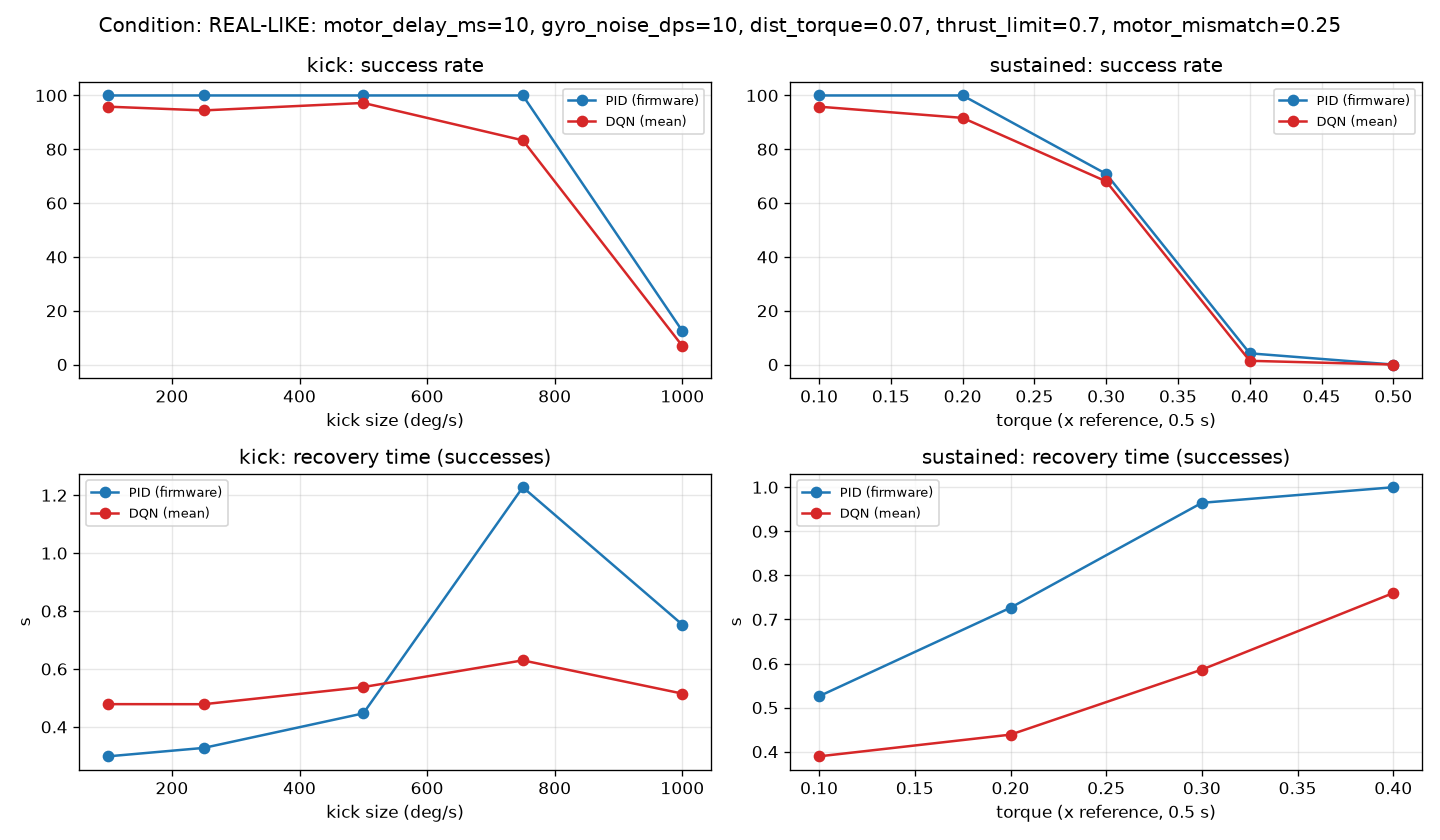

The table this chart was drawn from, first rows:
test, level, controller, success, tumbled, recovery_s, strict_recovery_s, overshoot, ss_err, max_tilt, max_tilt_during, switch_per_s
tilt, all, PID, 0.68, 0.32, 0.4806, 1.513, 28.17, 18.63, 59.09, nan, nan
tilt, all, DQN, 0.5533, 0.4333, 0.3981, 1.05, 37.11, 25.21, 74.09, nan, 19.48
kick, all, PID, 0.825, 0.175, 0.5804, 1.72, 13.21, 14.55, 35.19, nan, nan
kick, all, DQN, 0.7556, 0.2, 0.5259, 0.74, 9.367, 14.59, 37.9, nan, 22.12
kick, 100.0, PID, 1.0, 0.0, 0.2983, 1.64, 5.028, 3.365, 6.134, nan, nan
kick, 100.0, DQN, 0.9583, 0.0, 0.4786, 0.36, 4.197, 2.389, 4.842, nan, 23.44
kick, 250.0, PID, 1.0, 0.0, 0.3275, 1.76, 5.331, 3.363, 6.16, nan, nan
kick, 250.0, DQN, 0.9444, 0.0, 0.4784, nan, 4.247, 2.376, 5.514, nan, 24.13
kick, 500.0, PID, 1.0, 0.0, 0.4467, 1.76, 6.395, 3.375, 13.53, nan, nan
kick, 500.0, DQN, 0.9722, 0.0, 0.5376, nan, 4.608, 2.395, 13.66, nan, 23.83
kick, 750.0, PID, 1.0, 0.0, 1.228, nan, 8.26, 3.334, 28.93, nan, nan
kick, 750.0, DQN, 0.8333, 0.08333, 0.6298, 0.71, 9.411, 6.935, 36.94, nan, 22.75
kick, 1000, PID, 0.125, 0.875, 0.7533, nan, 41.06, 59.29, 121.2, nan, nan
kick, 1000, DQN, 0.06944, 0.9167, 0.515, 1.02, 24.37, 58.86, 128.5, nan, 16.47
sustained, all, PID, 0.55, 0.45, 0.7191, 1.12, 20.67, 36.83, 56, 81.67, nan
sustained, all, DQN, 0.5139, 0.4556, 0.4623, 1.1, 21.43, 36.55, 56.58, 81.56, 19.72
sustained, 0.1, PID, 1.0, 0.0, 0.5258, nan, 6.088, 3.424, 6.357, 5.191, nan
sustained, 0.1, DQN, 0.9583, 0.0, 0.3894, 1.2, 4.733, 2.381, 5.265, 4.637, 23.68
sustained, 0.2, PID, 1.0, 0.0, 0.7267, 1.16, 7.934, 3.424, 7.8, 8.085, nan
sustained, 0.2, DQN, 0.9167, 0.0, 0.4387, 1.12, 5.899, 2.384, 6.646, 7.067, 24.59
sustained, 0.3, PID, 0.7083, 0.2917, 0.9647, 1.0, 11.84, 23.72, 53.5, 53.52, nan
sustained, 0.3, DQN, 0.6806, 0.2917, 0.5863, 0.96, 17.29, 23.18, 52.85, 51.23, 22.62
sustained, 0.4, PID, 0.04167, 0.9583, 1.0, nan, 51.91, 76.08, 128.2, 166.4, nan
sustained, 0.4, DQN, 0.01389, 0.9861, 0.76, nan, 49.56, 76.73, 122.5, 170, 23.21
sustained, 0.5, PID, 0.0, 1.0, nan, nan, 25.58, 77.51, 84.16, 175.2, nan
sustained, 0.5, DQN, 0.0, 1.0, nan, nan, 29.68, 78.06, 95.64, 174.9, 4.514
